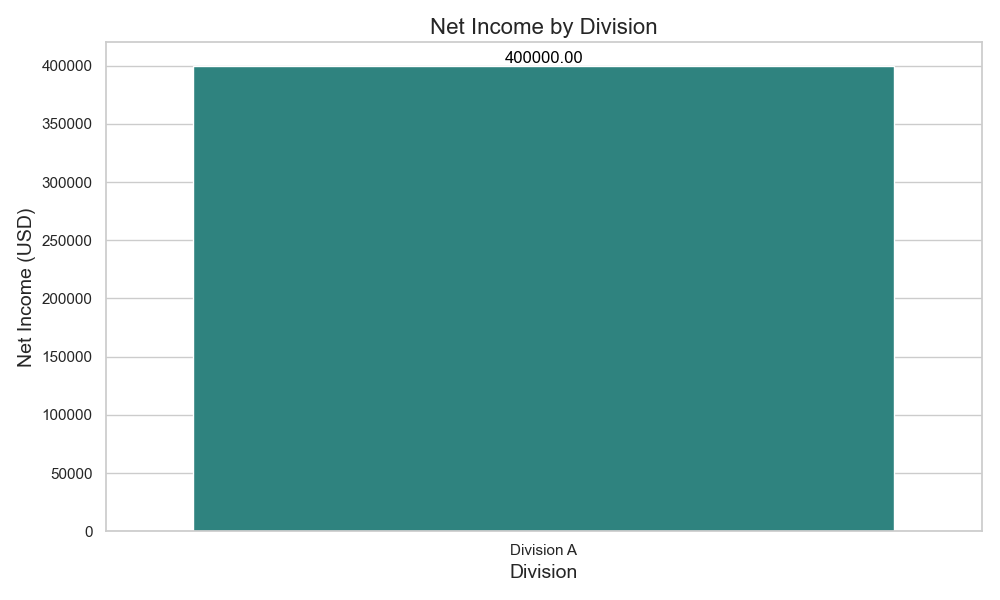

Values plotted in this chart, from the file beside it:
Division, Net_Income_USD
Division A, 400000
